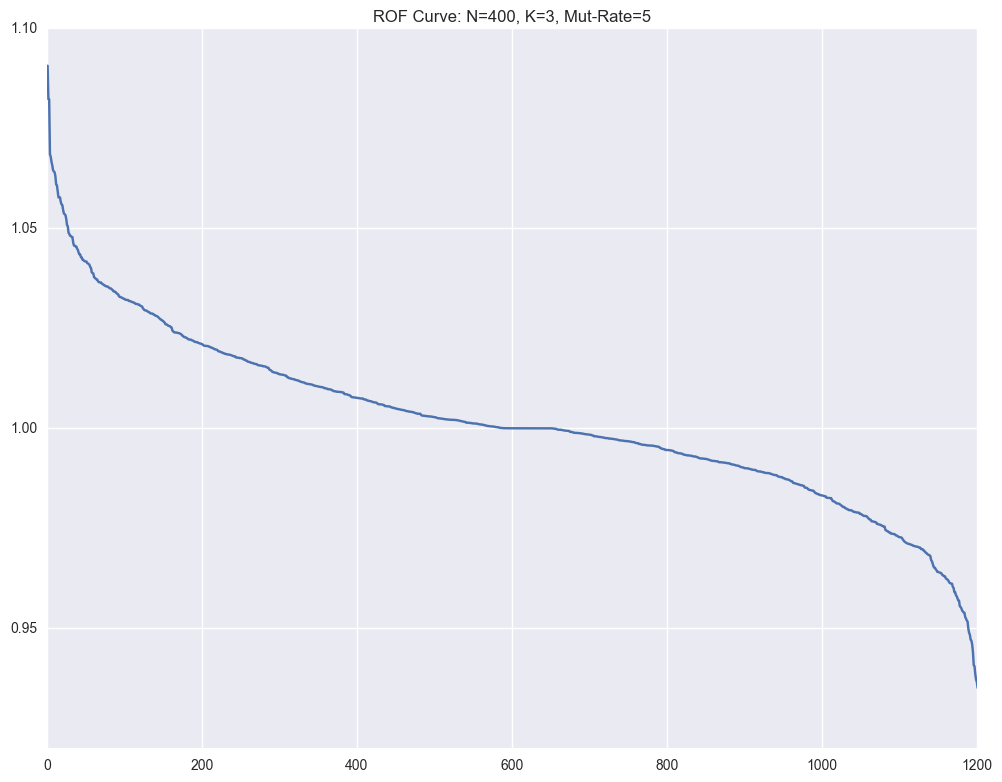

Source data for this figure (header and first rows):
, Fitness, Sequence
936, 1.091, [0, 1, 14, 4, 18, 4, 13, 16, 9, 13, 11, …
1024, 1.082, [0, 1, 14, 4, 18, 4, 13, 16, 9, 13, 11, …
904, 1.082, [12, 1, 14, 4, 18, 4, 13, 16, 9, 13, 11,…
1102, 1.068, [0, 1, 14, 4, 18, 4, 13, 16, 9, 13, 11, …
1065, 1.068, [0, 1, 14, 4, 18, 4, 13, 16, 9, 13, 11, …
1109, 1.067, [0, 1, 14, 4, 18, 4, 13, 16, 9, 13, 11, …
1045, 1.066, [0, 1, 14, 4, 18, 4, 13, 16, 9, 13, 11, …
1122, 1.065, [0, 1, 14, 4, 18, 4, 13, 16, 9, 13, 11, …
284, 1.064, [0, 1, 14, 4, 18, 4, 13, 16, 9, 13, 11, …
1029, 1.064, [0, 1, 14, 4, 18, 16, 13, 16, 9, 13, 11,…
550, 1.063, [0, 1, 14, 4, 18, 4, 13, 16, 9, 13, 11, …
853, 1.061, [0, 1, 14, 4, 18, 4, 13, 16, 9, 13, 11, …
1070, 1.061, [0, 1, 14, 4, 18, 4, 13, 16, 9, 13, 11, …
1030, 1.059, [0, 1, 14, 4, 18, 4, 13, 16, 9, 13, 11, …
1186, 1.058, [0, 1, 14, 4, 18, 4, 13, 16, 9, 13, 11, …
648, 1.058, [0, 1, 14, 4, 18, 4, 13, 16, 9, 13, 11, …
1170, 1.058, [0, 1, 14, 4, 18, 4, 13, 16, 9, 13, 11, …
406, 1.057, [0, 1, 14, 4, 18, 4, 13, 16, 9, 13, 11, …
985, 1.056, [0, 17, 14, 4, 18, 4, 13, 16, 9, 13, 11,…
786, 1.056, [0, 1, 14, 4, 18, 4, 13, 16, 9, 13, 11, …
1008, 1.055, [0, 1, 14, 4, 18, 4, 13, 16, 9, 13, 11, …
1066, 1.054, [0, 1, 14, 4, 18, 4, 13, 16, 9, 13, 11, …
1004, 1.053, [0, 1, 14, 4, 18, 4, 13, 16, 9, 13, 11, …
939, 1.053, [0, 1, 14, 4, 18, 4, 13, 16, 9, 13, 11, …
1118, 1.052, [0, 1, 14, 4, 18, 4, 13, 16, 9, 13, 13, …
234, 1.051, [0, 1, 14, 4, 18, 4, 13, 16, 9, 13, 11, …
1183, 1.051, [0, 1, 14, 4, 18, 4, 13, 16, 9, 13, 11, …
561, 1.049, [0, 1, 14, 4, 18, 4, 13, 16, 9, 13, 11, …
1093, 1.049, [0, 1, 14, 4, 18, 4, 13, 16, 9, 13, 11, …
1167, 1.048, [0, 1, 14, 4, 18, 4, 13, 16, 9, 13, 11, …
536, 1.048, [0, 1, 14, 4, 18, 4, 13, 16, 9, 13, 11, …
960, 1.048, [0, 1, 14, 4, 18, 4, 13, 16, 9, 13, 11, …
851, 1.048, [0, 1, 14, 4, 18, 4, 13, 16, 9, 13, 11, …
802, 1.046, [0, 1, 14, 4, 18, 4, 13, 16, 9, 13, 11, …
1025, 1.046, [0, 1, 14, 4, 18, 4, 13, 16, 9, 13, 11, …
777, 1.046, [0, 1, 14, 4, 18, 4, 13, 16, 9, 13, 11, …
532, 1.045, [0, 1, 14, 4, 18, 4, 13, 16, 9, 13, 11, …
827, 1.045, [0, 1, 14, 4, 18, 4, 13, 16, 9, 13, 11, …
433, 1.045, [0, 1, 14, 4, 18, 4, 13, 16, 9, 13, 11, …
246, 1.045, [0, 1, 14, 4, 18, 4, 13, 16, 9, 13, 11, …
394, 1.044, [0, 1, 14, 4, 18, 4, 13, 16, 9, 13, 11, …
1018, 1.043, [0, 1, 14, 4, 18, 4, 13, 16, 9, 13, 11, …
448, 1.043, [0, 1, 14, 4, 18, 4, 13, 16, 9, 13, 11, …
271, 1.043, [0, 1, 14, 4, 18, 4, 13, 16, 9, 13, 11, …
93, 1.043, [0, 1, 14, 4, 18, 4, 13, 16, 9, 13, 11, …
1134, 1.042, [0, 1, 14, 4, 18, 4, 13, 16, 9, 13, 11, …
639, 1.042, [0, 1, 14, 4, 18, 4, 13, 16, 9, 13, 11, …
931, 1.042, [0, 1, 14, 4, 18, 4, 13, 16, 9, 13, 11, …
1017, 1.042, [0, 1, 14, 4, 18, 4, 13, 16, 9, 13, 11, …
163, 1.042, [0, 1, 14, 4, 18, 4, 13, 16, 9, 13, 11, …
743, 1.042, [0, 1, 14, 4, 18, 4, 13, 16, 9, 13, 11, …
775, 1.041, [0, 1, 14, 4, 18, 4, 13, 16, 9, 13, 2, 3…
1193, 1.041, [0, 1, 14, 4, 18, 4, 13, 16, 9, 13, 11, …
535, 1.041, [0, 1, 14, 4, 18, 4, 13, 16, 9, 13, 11, …
411, 1.041, [0, 1, 14, 4, 18, 4, 13, 16, 9, 13, 11, …
185, 1.04, [0, 1, 14, 4, 18, 4, 13, 16, 9, 13, 11, …
1062, 1.04, [0, 1, 14, 4, 18, 4, 13, 16, 9, 13, 11, …
1133, 1.039, [0, 1, 14, 4, 18, 4, 13, 16, 9, 13, 11, …
1060, 1.039, [0, 1, 14, 4, 18, 4, 13, 16, 9, 13, 11, …
728, 1.039, [0, 1, 14, 4, 18, 4, 13, 16, 9, 13, 11, …
... 1,141 more rows
